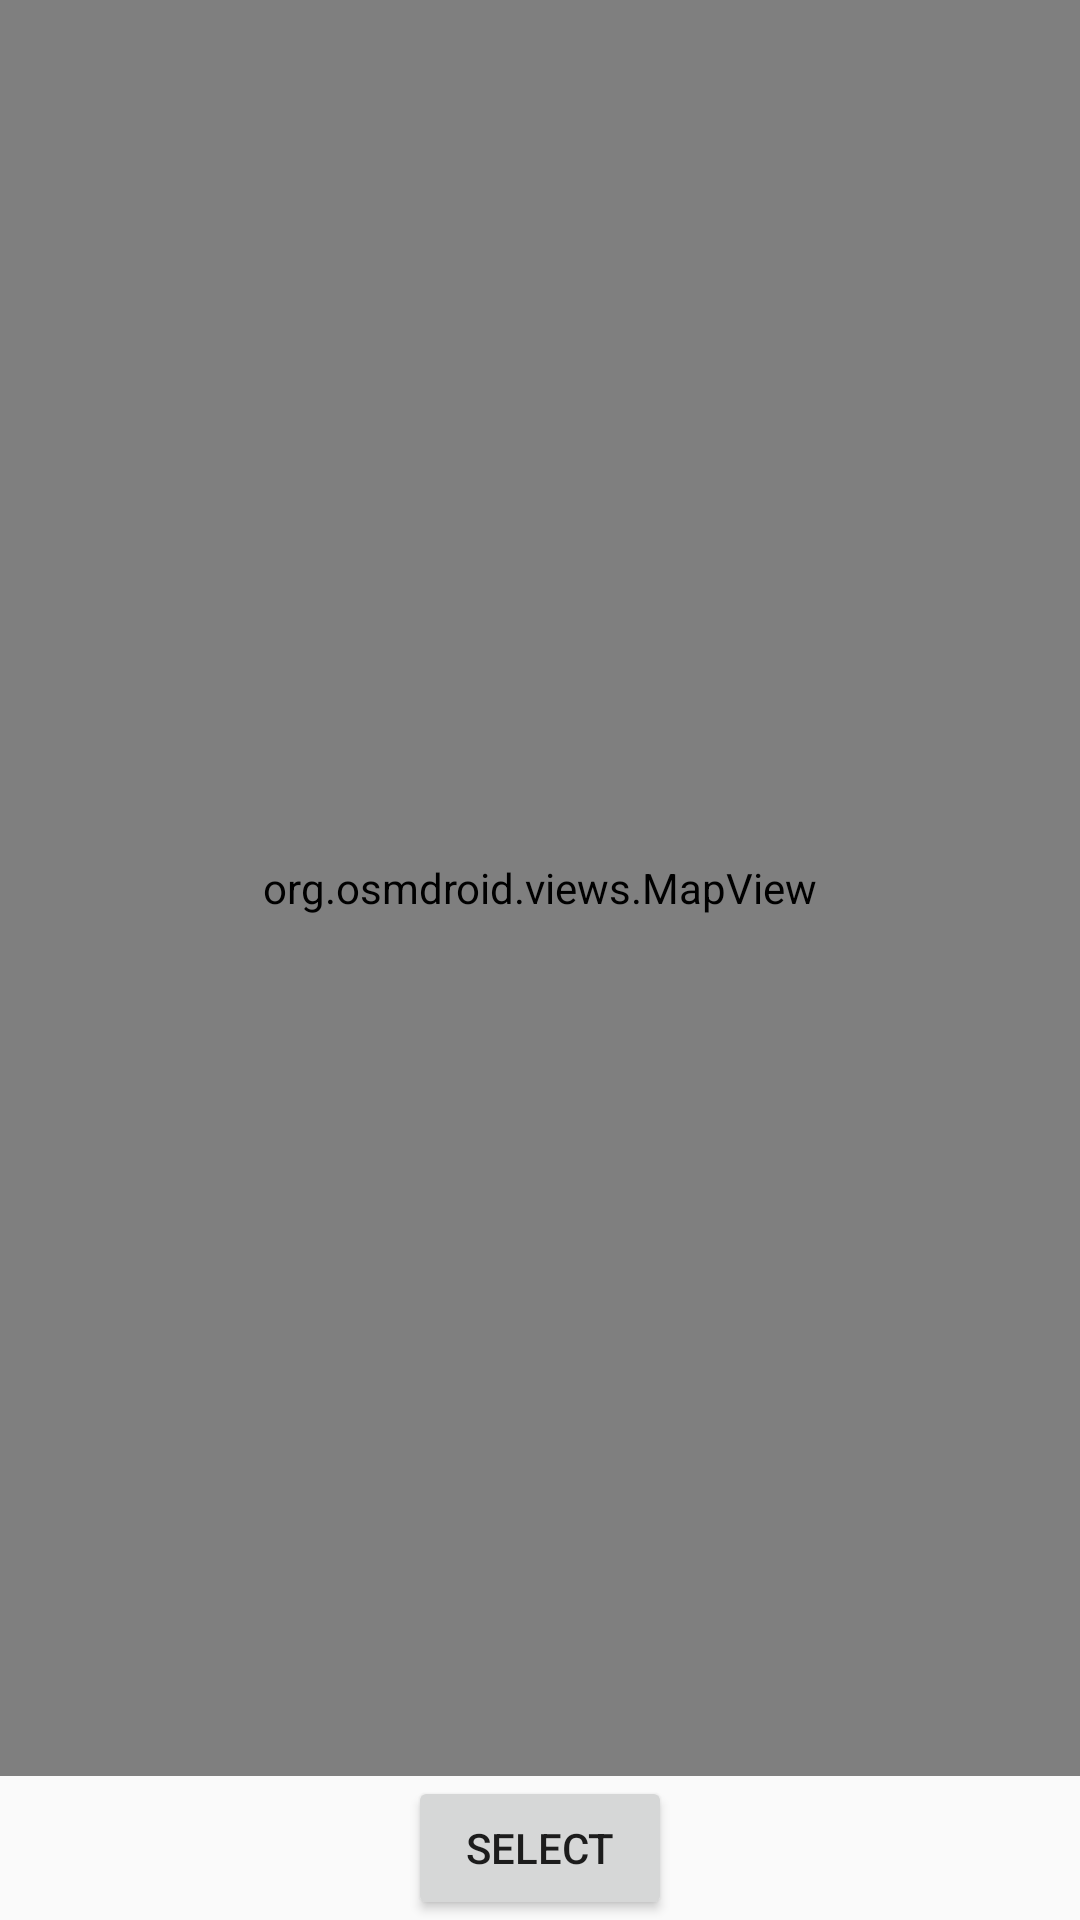

Reconstruct the res/layout file that produces this screen, plus the resources it refers to.
<!-- AndroidManifest.xml: application theme AppTheme -->
<!-- res/layout/location_osm.xml -->
<?xml version="1.0" encoding="utf-8"?>
<LinearLayout xmlns:android="http://schemas.android.com/apk/res/android"
    android:orientation="vertical"
    android:layout_width="fill_parent"
    android:layout_height="fill_parent"
    android:fitsSystemWindows="true"
    >

    <org.osmdroid.views.MapView android:id="@+id/map"
        android:layout_weight="1"
        android:layout_width="fill_parent"
        android:layout_height="0dp" />

    <LinearLayout
        android:layout_width="match_parent"
        android:layout_height="wrap_content"
        android:layout_weight="0"
        android:orientation="horizontal">

        <Space
            android:layout_width="wrap_content"
            android:layout_height="wrap_content"
            android:layout_weight="1" />

        <Button
            android:id="@+id/btnSelect"
            android:layout_width="wrap_content"
            android:layout_height="wrap_content"
            android:layout_weight="0"
            android:text="@string/btn_select" />

        <Space
            android:layout_width="wrap_content"
            android:layout_height="wrap_content"
            android:layout_weight="1" />

    </LinearLayout>
</LinearLayout>
<!-- resources referenced by this layout -->
<resources>
  <string name="btn_select">Select</string>
  <style name="AppTheme" parent="Theme.AppCompat.Light.NoActionBar">
          
          <item name="colorPrimary">@color/colorPrimary</item>
          <item name="colorPrimaryDark">@color/topscreen</item>
          <item name="colorAccent">@color/colorAccent</item>
      </style>
  <color name="colorPrimary">#008577</color>
  <color name="topscreen">#DD000000</color>
  <color name="colorAccent">#D81B60</color>
</resources>
